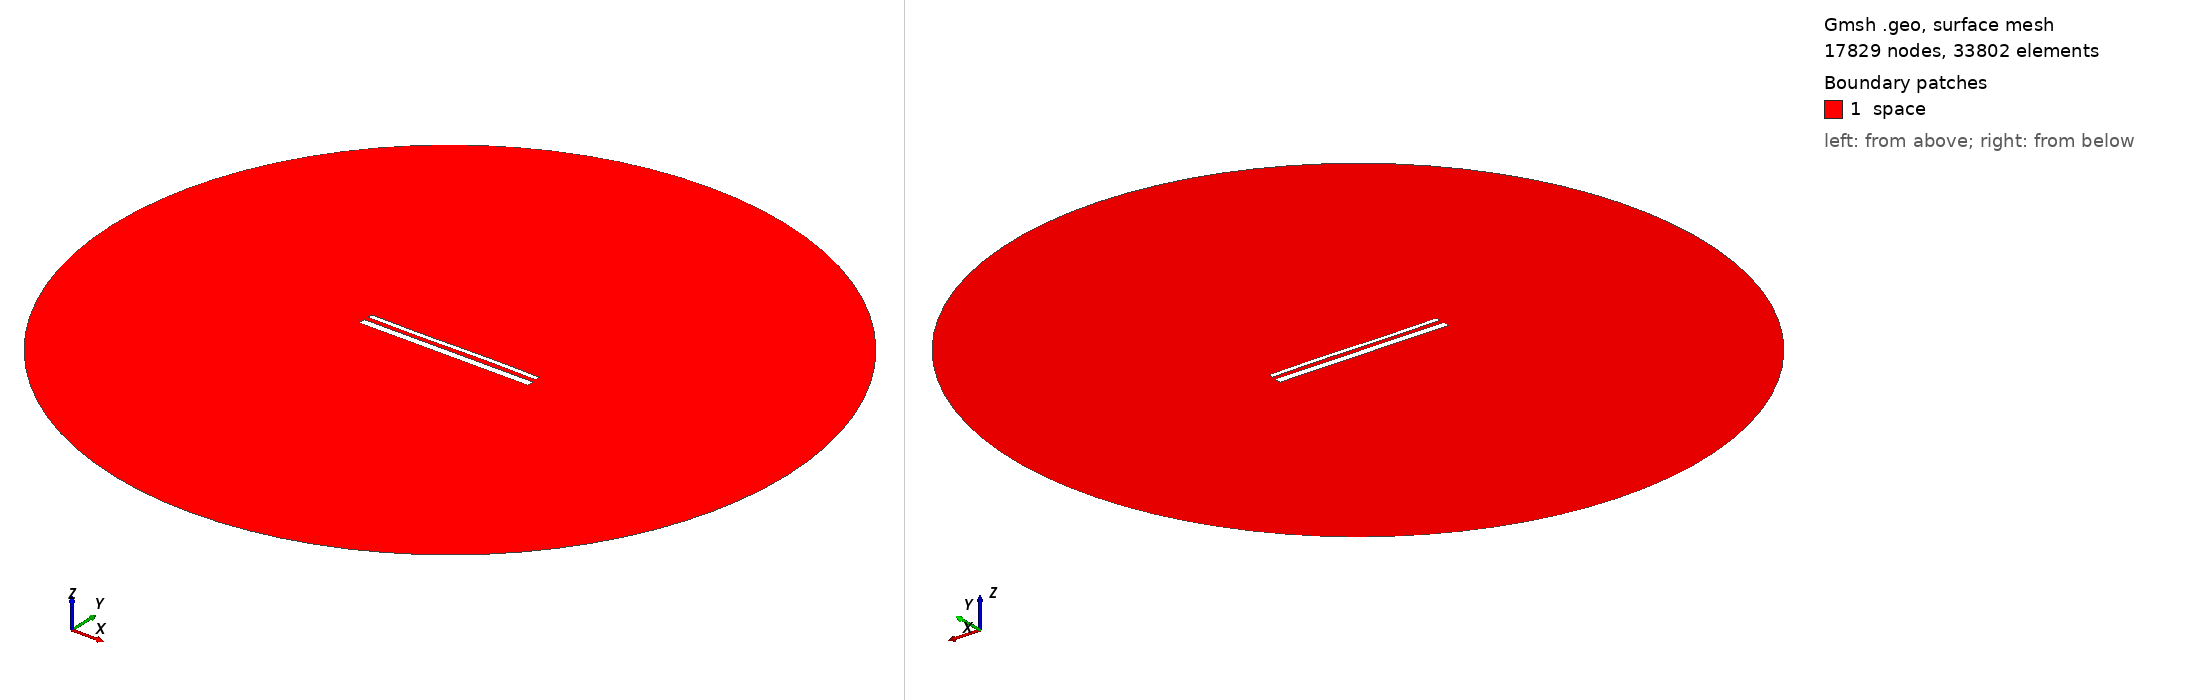

Gmsh geometry script, surface-meshed: 17829 nodes, 33802 surface elements. Boundary patches (legend numbers): 1 space. Left view from above one corner, right view from below the opposite corner. Legend entries are the model's physical surfaces. The drawing asked Gmsh for element sizes between 1% and 20% of the model's largest extent; the script's own settings can give other sizes.

=== 1982.geo (drawn) ===
//---------------------------------------
// Geometry kernel
//---------------------------------------

SetFactory("OpenCASCADE");



//---------------------------------------
// Parameters of the geometry
//---------------------------------------

// Overetch of the upper plate
overetch = 0.5;

// Distance between the plates
distance = 2.5;

// Discretization over the x axis (for the deformation)
nx = 50; 

// Length of the plate
L = 100 - overetch; 

// Number of modes
n = 4; 

// 1st mode coefficient
coeff(1) = 0.0;
beta(1) = 0.596864 * 3.1415926535 / L;

// 2nd mode coefficient
coeff(2) = 0.0;
beta(2) = 1.49418 * 3.1415926535 / L;

// 3rd mode coefficient
coeff(3) = -0.15;
beta(3) = 2.50025 * 3.1415926535 / L;

// 4th mode coefficient
coeff(4) = 0.0;
beta(4) = 3.49999 * 3.1415926535 / L;



//---------------------------------------
// Upper plate (deformed rectangle)
//---------------------------------------

// Coordiantes of the upper plate
xmin = -50;
xmax = 50 - overetch;

// Height of the upper plate
yheight = 4 - 2 * overetch;

// Indexes of the points
UpperID[] = {};
LowerID[] = {};
LeftID[] = {};
RightID[] = {};

// Point index
p = 1;

// Horizontal edges
For i In {1:nx}
    x = xmin + (i-1)*(xmax - xmin)/(nx-1);

    y_bottom = distance / 2 + overetch;
    For j In {1:n}
        C = (Cosh(beta(j)*L) + Cos(beta(j)*L)) / (Sinh(beta(j)*L) + Sin(beta(j)*L));
        y_bottom  = y_bottom + coeff(j) * (Cosh(beta(j)*(x+50)) - Cos(beta(j)*(x+50)) - C * (Sinh(beta(j)*(x+50)) - Sin(beta(j)*(x+50))));
    EndFor

    y_top = y_bottom + yheight;

    Point(p) = {x, y_top, 0, 1.0};
    UpperID[i] = p;
    p = p + 1;

    Point(p) = {x, y_bottom, 0, 1.0};
    LowerID[i] = p;
    p = p + 1;
EndFor

// Create point lists
UpperPts[] = {}; LowerPts[] = {};
For i In {1:nx}
  UpperPts[] += {UpperID[i]};
  LowerPts[] += {LowerID[i]};
EndFor

// Build splines
Spline(1) = {UpperPts[]};
Spline(2) = {LowerPts[]};
Line(3) = {LowerPts[nx-1], UpperPts[nx-1]};
Line(4) = {LowerPts[0], UpperPts[0]};

// Build the plane surface
Curve Loop(1) = {2, 3, -1, -4};
Plane Surface(1) = {1};



//---------------------------------------
// Lower plate (rectangle)
//---------------------------------------

// Vertices
Point(1001) = {-50, -1, 0, 1.0};
Point(1002) = { 50, -1, 0, 1.0};
Point(1003) = { 50,  -5, 0, 1.0};
Point(1004) = {-50,  -5, 0, 1.0};

// Edges
Line(5) = {1001, 1002};
Line(6) = {1002, 1003};
Line(7) = {1003, 1004};
Line(8) = {1004, 1001};

// Plane surface
Line Loop(2) = {5, 6, 7, 8};
Plane Surface(2) = {2}; 



//---------------------------------------
// Outer (fictious) boundary
//---------------------------------------

// Points
Point(1005) = {0, 0, 0};       // Center
Point(1006) = {200, 0, 0};     // Start point
Point(1007) = {0, 200, 0};     // 90 degrees
Point(1008) = {-200, 0, 0};    // 180 degrees
Point(1009) = {0, -200, 0};    // 270 degrees

// Circle arcs (each needs start, center, end)
Circle(9) = {1006, 1005, 1007};
Circle(10) = {1007, 1005, 1008};
Circle(11) = {1008, 1005, 1009};
Circle(12) = {1009, 1005, 1006};

// Plane surface for the entire domain
Curve Loop(3) = {9, 10, 11, 12};
Surface(3) = {3};

// Subtract the plates from the whole domain to obtain the actual domain where we want to solve the equations
BooleanDifference{ Surface{3}; Delete; }{ Surface{1}; Surface{2}; Delete; }




//---------------------------------------
// Transfinite Lines/Curves
//---------------------------------------

// Set the number of points on the boundaries
r = 12;
d = 0.15;

// Plates
Transfinite Curve {1} = 50*r/4 Using Progression 1;
Transfinite Line {2} = 50*r Using Progression 1;
Transfinite Curve {3, 4} = 2*r Using Progression 1+d;
Transfinite Line {5} = 50*r Using Progression 1;
Transfinite Line {7} = 50*r/4 Using Progression 1;
Transfinite Line {6} = 2*r Using Progression 1+d;
Transfinite Line {8} = 2*r Using Progression 1-d;

// Outer boundary
Transfinite Line {9, 10, 11, 12} = 20 Using Progression 1;



//---------------------------------------
// Physical groups
//---------------------------------------                

// Physical curves (boundaries)
Physical Line("force_segment", 10) = {2};
Physical Line("upper_plate", 11) = {1, 3, 4};
Physical Line("lower_plate", 12) = {5, 6, 7, 8};
Physical Line("boundary", 20) = {9, 10, 11, 12};

// Physical Surfaces
Physical Surface("space", 30) = {3};



//---------------------------------------
// 6. Generate the Mesh
//---------------------------------------

// 2D mesh generation
Mesh 2;
